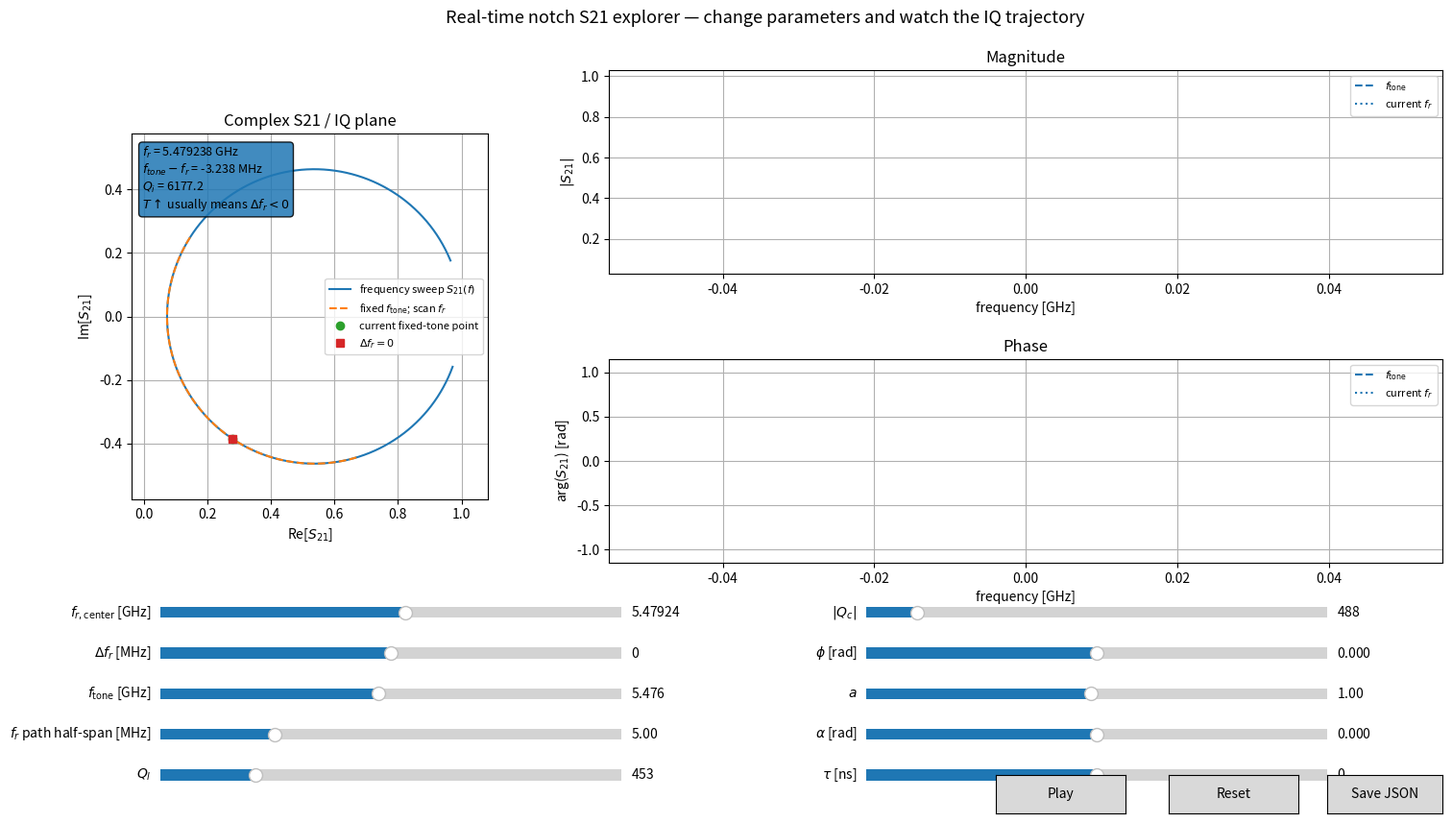

This chart was generated by the following Python code:
#!/usr/bin/env python3
"""
s21_realtime_explorer.py

Matplotlib slider GUI for exploring a notch-type KID resonator in real time.

Run from a normal terminal:
    python s21_realtime_explorer.py

Controls
--------
f_r center [GHz] : reference resonance frequency
Δf_r [MHz]       : instantaneous resonance shift. For the usual KID behavior,
                    temperature increase corresponds to Δf_r < 0.
f_tone [GHz]     : fixed readout frequency
f_r span [MHz]   : extent of the fixed-tone trajectory shown in the IQ panel
Ql, Qc, phi      : resonator parameters
a, alpha, tau    : environmental gain / phase / cable-delay parameters

The IQ panel shows:
  - the frequency-sweep S21 locus at the current f_r
  - the locus followed by a fixed f_tone while f_r is varied
  - the current fixed-tone point
"""

from __future__ import annotations

import json
import time
from pathlib import Path

import matplotlib.pyplot as plt
import numpy as np
from matplotlib.widgets import Button, Slider


# ============================================================
# Initial values: 5.56 K fit as a convenient starting point.
# Units: frequency = GHz, tau = ns
# ============================================================

INITIAL = {
    "fr_center": 5.479238,
    "df_mhz": 0.0,
    "f_tone": 5.476000,
    "fr_span_mhz": 5.0,
    "Ql": 452.6852,
    "Qc": 488.4716,
    "phi": 0.0,
    "a": 1.0,
    "alpha": 0.0,
    "tau_ns": 0.0,
}

FREQ_MIN_GHZ = 5.445
FREQ_MAX_GHZ = 5.510
N_FREQ = 2500
SAVE_JSON = Path("s21_realtime_parameters.json")


def s21_notch(par: dict[str, float], f_ghz: np.ndarray) -> np.ndarray:
    """Notch S21 model. Frequency in GHz; tau in ns."""
    f_ghz = np.asarray(f_ghz, dtype=float)

    env = (
        par["a"]
        * np.exp(1j * par["alpha"])
        * np.exp(-2j * np.pi * f_ghz * par["tau_ns"])
    )
    res = (
        par["Ql"] / abs(par["Qc"]) * np.exp(1j * par["phi"])
    ) / (
        1.0 + 2j * par["Ql"] * (f_ghz / par["fr_ghz"] - 1.0)
    )
    return env * (1.0 - res)


def qi_from_ql_qc(ql: float, qc: float) -> float:
    """Return Qi from 1/Ql = 1/Qi + 1/Qc."""
    denom = 1.0 / ql - 1.0 / abs(qc)
    return 1.0 / denom if denom > 0 else np.nan


class S21Explorer:
    def __init__(self) -> None:
        self.f = np.linspace(FREQ_MIN_GHZ, FREQ_MAX_GHZ, N_FREQ)
        self.playing = False
        self.play_start_time = None

        self.fig = plt.figure(figsize=(15, 9))
        gs = self.fig.add_gridspec(
            2, 3,
            left=0.06, right=0.97, top=0.91, bottom=0.34,
            wspace=0.34, hspace=0.42,
        )

        self.ax_iq = self.fig.add_subplot(gs[:, 0])
        self.ax_mag = self.fig.add_subplot(gs[0, 1:])
        self.ax_phase = self.fig.add_subplot(gs[1, 1:])

        # Slider axes: two columns, five rows
        slider_left, slider_right = 0.08, 0.57
        slider_w, slider_h = 0.32, 0.025
        y0, dy = 0.27, 0.047

        axes = {}
        for col, x in enumerate([slider_left, slider_right]):
            for row in range(5):
                axes[(col, row)] = self.fig.add_axes(
                    [x, y0 - row * dy, slider_w, slider_h]
                )

        self.s_fr = Slider(
            axes[(0, 0)], r"$f_{r,\mathrm{center}}$ [GHz]",
            5.450, 5.505, valinit=INITIAL["fr_center"], valstep=1e-6
        )
        self.s_df = Slider(
            axes[(0, 1)], r"$\Delta f_r$ [MHz]",
            -15.0, 15.0, valinit=INITIAL["df_mhz"], valstep=0.001
        )
        self.s_tone = Slider(
            axes[(0, 2)], r"$f_{\mathrm{tone}}$ [GHz]",
            5.450, 5.505, valinit=INITIAL["f_tone"], valstep=1e-6
        )
        self.s_span = Slider(
            axes[(0, 3)], r"$f_r$ path half-span [MHz]",
            0.05, 20.0, valinit=INITIAL["fr_span_mhz"], valstep=0.01
        )
        self.s_ql = Slider(
            axes[(0, 4)], r"$Q_l$",
            50.0, 2000.0, valinit=INITIAL["Ql"], valstep=0.1
        )

        self.s_qc = Slider(
            axes[(1, 0)], r"$|Q_c|$",
            50.0, 4000.0, valinit=INITIAL["Qc"], valstep=0.1
        )
        self.s_phi = Slider(
            axes[(1, 1)], r"$\phi$ [rad]",
            -np.pi, np.pi, valinit=INITIAL["phi"], valstep=0.001
        )
        self.s_a = Slider(
            axes[(1, 2)], r"$a$",
            0.05, 2.0, valinit=INITIAL["a"], valstep=0.001
        )
        self.s_alpha = Slider(
            axes[(1, 3)], r"$\alpha$ [rad]",
            -np.pi, np.pi, valinit=INITIAL["alpha"], valstep=0.001
        )
        self.s_tau = Slider(
            axes[(1, 4)], r"$\tau$ [ns]",
            -1000.0, 1000.0, valinit=INITIAL["tau_ns"], valstep=0.1
        )

        self.sliders = [
            self.s_fr, self.s_df, self.s_tone, self.s_span, self.s_ql,
            self.s_qc, self.s_phi, self.s_a, self.s_alpha, self.s_tau,
        ]
        for slider in self.sliders:
            slider.on_changed(self.update)

        self.ax_reset = self.fig.add_axes([0.78, 0.05, 0.09, 0.045])
        self.ax_play = self.fig.add_axes([0.66, 0.05, 0.09, 0.045])
        self.ax_save = self.fig.add_axes([0.89, 0.05, 0.08, 0.045])

        self.b_reset = Button(self.ax_reset, "Reset")
        self.b_play = Button(self.ax_play, "Play")
        self.b_save = Button(self.ax_save, "Save JSON")
        self.b_reset.on_clicked(self.reset)
        self.b_play.on_clicked(self.toggle_play)
        self.b_save.on_clicked(self.save_json)

        self.timer = self.fig.canvas.new_timer(interval=40)
        self.timer.add_callback(self.animate)

        self.draw_initial_artists()
        self.update(None)
        self.fig.canvas.mpl_connect("close_event", self.on_close)

    def get_parameters(self) -> dict[str, float]:
        return {
            "fr_ghz": self.s_fr.val + self.s_df.val * 1e-3,
            "Ql": self.s_ql.val,
            "Qc": self.s_qc.val,
            "phi": self.s_phi.val,
            "a": self.s_a.val,
            "alpha": self.s_alpha.val,
            "tau_ns": self.s_tau.val,
        }

    def draw_initial_artists(self) -> None:
        (self.line_iq,) = self.ax_iq.plot(
            [], [], "-", label=r"frequency sweep $S_{21}(f)$"
        )
        (self.line_path,) = self.ax_iq.plot(
            [], [], "--", label=r"fixed $f_{\rm tone}$; scan $f_r$"
        )
        (self.point_tone,) = self.ax_iq.plot(
            [], [], "o", label=r"current fixed-tone point"
        )
        (self.point_center,) = self.ax_iq.plot(
            [], [], "s", label=r"$\Delta f_r=0$"
        )
        self.text_iq = self.ax_iq.text(
            0.03, 0.97, "",
            transform=self.ax_iq.transAxes,
            va="top", fontsize=9,
            bbox={"boxstyle": "round", "alpha": 0.85},
        )

        self.ax_iq.set_xlabel(r"Re[$S_{21}$]")
        self.ax_iq.set_ylabel(r"Im[$S_{21}$]")
        self.ax_iq.set_title("Complex S21 / IQ plane")
        self.ax_iq.grid(True)
        self.ax_iq.legend(fontsize=8, loc="best")
        self.ax_iq.set_aspect("equal", adjustable="box")

        (self.line_mag,) = self.ax_mag.plot([], [], "-")
        self.vline_tone_mag = self.ax_mag.axvline(
            0.0, ls="--", label=r"$f_{\rm tone}$"
        )
        self.vline_fr_mag = self.ax_mag.axvline(
            0.0, ls=":", label=r"current $f_r$"
        )
        self.ax_mag.set_xlabel("frequency [GHz]")
        self.ax_mag.set_ylabel(r"$|S_{21}|$")
        self.ax_mag.set_title("Magnitude")
        self.ax_mag.grid(True)
        self.ax_mag.legend(fontsize=8)

        (self.line_phase,) = self.ax_phase.plot([], [], "-")
        self.vline_tone_phase = self.ax_phase.axvline(
            0.0, ls="--", label=r"$f_{\rm tone}$"
        )
        self.vline_fr_phase = self.ax_phase.axvline(
            0.0, ls=":", label=r"current $f_r$"
        )
        self.ax_phase.set_xlabel("frequency [GHz]")
        self.ax_phase.set_ylabel(r"arg($S_{21}$) [rad]")
        self.ax_phase.set_title("Phase")
        self.ax_phase.grid(True)
        self.ax_phase.legend(fontsize=8)

    def update(self, _event) -> None:
        par = self.get_parameters()
        z = s21_notch(par, self.f)

        f_tone = self.s_tone.val
        z_tone = s21_notch(par, np.array([f_tone]))[0]

        # Fixed-tone trajectory while fr is varied around the center.
        fr_center = self.s_fr.val
        span_ghz = self.s_span.val * 1e-3
        fr_path = fr_center + np.linspace(-span_ghz, span_ghz, 700)

        z_path = np.empty(len(fr_path), dtype=complex)
        for i, fr in enumerate(fr_path):
            temp_par = par.copy()
            temp_par["fr_ghz"] = fr
            z_path[i] = s21_notch(temp_par, np.array([f_tone]))[0]

        center_par = par.copy()
        center_par["fr_ghz"] = fr_center
        z_center = s21_notch(center_par, np.array([f_tone]))[0]

        self.line_iq.set_data(z.real, z.imag)
        self.line_path.set_data(z_path.real, z_path.imag)
        self.point_tone.set_data([z_tone.real], [z_tone.imag])
        self.point_center.set_data([z_center.real], [z_center.imag])

        self.line_mag.set_data(self.f, np.abs(z))
        self.line_phase.set_data(self.f, np.unwrap(np.angle(z)))

        for line in [self.vline_tone_mag, self.vline_tone_phase]:
            line.set_xdata([f_tone, f_tone])
        for line in [self.vline_fr_mag, self.vline_fr_phase]:
            line.set_xdata([par["fr_ghz"], par["fr_ghz"]])

        self.ax_mag.relim()
        self.ax_mag.autoscale_view(scalex=False, scaley=True)
        self.ax_phase.relim()
        self.ax_phase.autoscale_view(scalex=False, scaley=True)

        all_z = np.concatenate([z, z_path, np.array([z_tone, z_center])])
        xmin, xmax = np.min(all_z.real), np.max(all_z.real)
        ymin, ymax = np.min(all_z.imag), np.max(all_z.imag)
        dx = max(xmax - xmin, 1e-9)
        dy = max(ymax - ymin, 1e-9)
        pad = 0.12 * max(dx, dy)
        self.ax_iq.set_xlim(xmin - pad, xmax + pad)
        self.ax_iq.set_ylim(ymin - pad, ymax + pad)

        qi = qi_from_ql_qc(par["Ql"], par["Qc"])
        detuning_mhz = (f_tone - par["fr_ghz"]) * 1e3
        qi_text = f"{qi:.1f}" if np.isfinite(qi) else "not physical"

        self.text_iq.set_text(
            "\n".join(
                [
                    rf"$f_r$ = {par['fr_ghz']:.6f} GHz",
                    rf"$f_{{tone}}-f_r$ = {detuning_mhz:+.3f} MHz",
                    rf"$Q_i$ = {qi_text}",
                    r"$T\uparrow$ usually means $\Delta f_r<0$",
                ]
            )
        )

        self.fig.suptitle(
            "Real-time notch S21 explorer — change parameters and watch the IQ trajectory",
            fontsize=13,
        )
        self.fig.canvas.draw_idle()

    def reset(self, _event) -> None:
        for slider in self.sliders:
            slider.reset()

    def toggle_play(self, _event) -> None:
        self.playing = not self.playing
        if self.playing:
            self.play_start_time = time.perf_counter()
            self.b_play.label.set_text("Stop")
            self.timer.start()
        else:
            self.b_play.label.set_text("Play")
            self.timer.stop()

    def animate(self) -> None:
        if not self.playing:
            return

        # Oscillation of fr around its center.
        # During the negative half-cycle fr decreases: usual direction of T increase.
        elapsed = time.perf_counter() - self.play_start_time
        span = self.s_span.val
        self.s_df.set_val(-span * np.sin(2.0 * np.pi * elapsed / 2.0))

    def save_json(self, _event) -> None:
        par = self.get_parameters()
        payload = {
            "fr_ghz": par["fr_ghz"],
            "fr_center_ghz": self.s_fr.val,
            "delta_fr_mhz": self.s_df.val,
            "f_tone_ghz": self.s_tone.val,
            "fr_path_half_span_mhz": self.s_span.val,
            "Ql": par["Ql"],
            "Qc": par["Qc"],
            "Qi": qi_from_ql_qc(par["Ql"], par["Qc"]),
            "phi": par["phi"],
            "a": par["a"],
            "alpha": par["alpha"],
            "tau_ns": par["tau_ns"],
        }
        SAVE_JSON.write_text(json.dumps(payload, indent=2), encoding="utf-8")
        print(f"saved: {SAVE_JSON.resolve()}")

    def on_close(self, _event) -> None:
        self.timer.stop()


if __name__ == "__main__":
    explorer = S21Explorer()
    plt.show()
